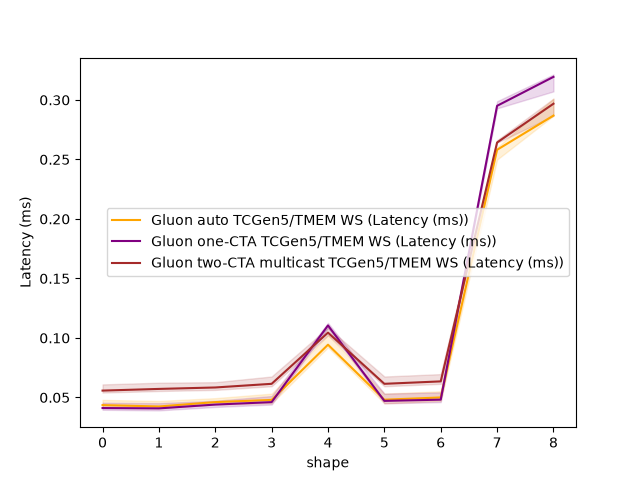

The table this chart was drawn from, first rows:
shape, Gluon auto TCGen5/TMEM WS (Latency (ms)), Gluon one-CTA TCGen5/TMEM WS (Latency (m…, Gluon two-CTA multicast TCGen5/TMEM WS (…
256x256x256, 0.04358, 0.04112, 0.05578
512x512x512, 0.04243, 0.04083, 0.05718
1024x1024x1024, 0.04611, 0.04403, 0.0584
2048x2048x2048, 0.04794, 0.04608, 0.06147
4096x4096x4096, 0.09434, 0.1105, 0.1045
1024x4096x4096, 0.04813, 0.04714, 0.06147
4096x1024x4096, 0.05002, 0.04816, 0.06352
4096x11008x4096, 0.2581, 0.2951, 0.2642
4096x4096x11008, 0.2869, 0.3194, 0.2968
